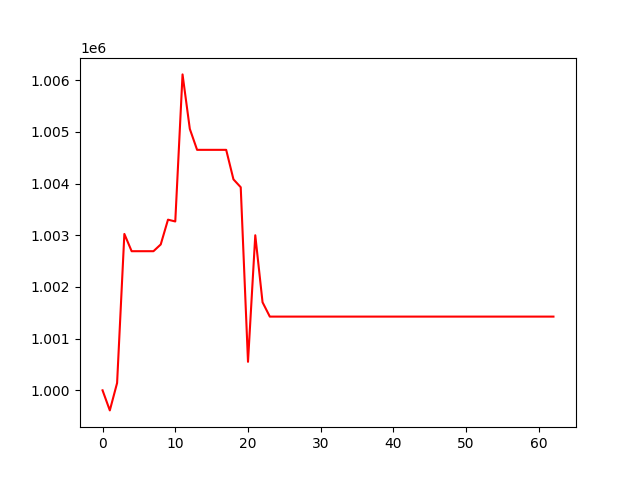

The data file committed next to this chart (first rows):
, 0
0, 1000000
1, 999611
2, 1000141
3, 1003026
4, 1002692
5, 1002692
6, 1002692
7, 1002692
8, 1002822
9, 1003302
10, 1003267
11, 1006113
12, 1005058
13, 1004653
14, 1004653
15, 1004653
16, 1004653
17, 1004653
18, 1004082
19, 1003929
20, 1000551
21, 1003000
22, 1001704
23, 1001426
24, 1001426
25, 1001426
26, 1001426
27, 1001426
28, 1001426
29, 1001426
30, 1001426
31, 1001426
32, 1001426
33, 1001426
34, 1001426
35, 1001426
36, 1001426
37, 1001426
38, 1001426
39, 1001426
40, 1001426
41, 1001426
42, 1001426
43, 1001426
44, 1001426
45, 1001426
46, 1001426
47, 1001426
48, 1001426
49, 1001426
50, 1001426
51, 1001426
52, 1001426
53, 1001426
54, 1001426
55, 1001426
56, 1001426
57, 1001426
58, 1001426
59, 1001426
... 3 more rows
